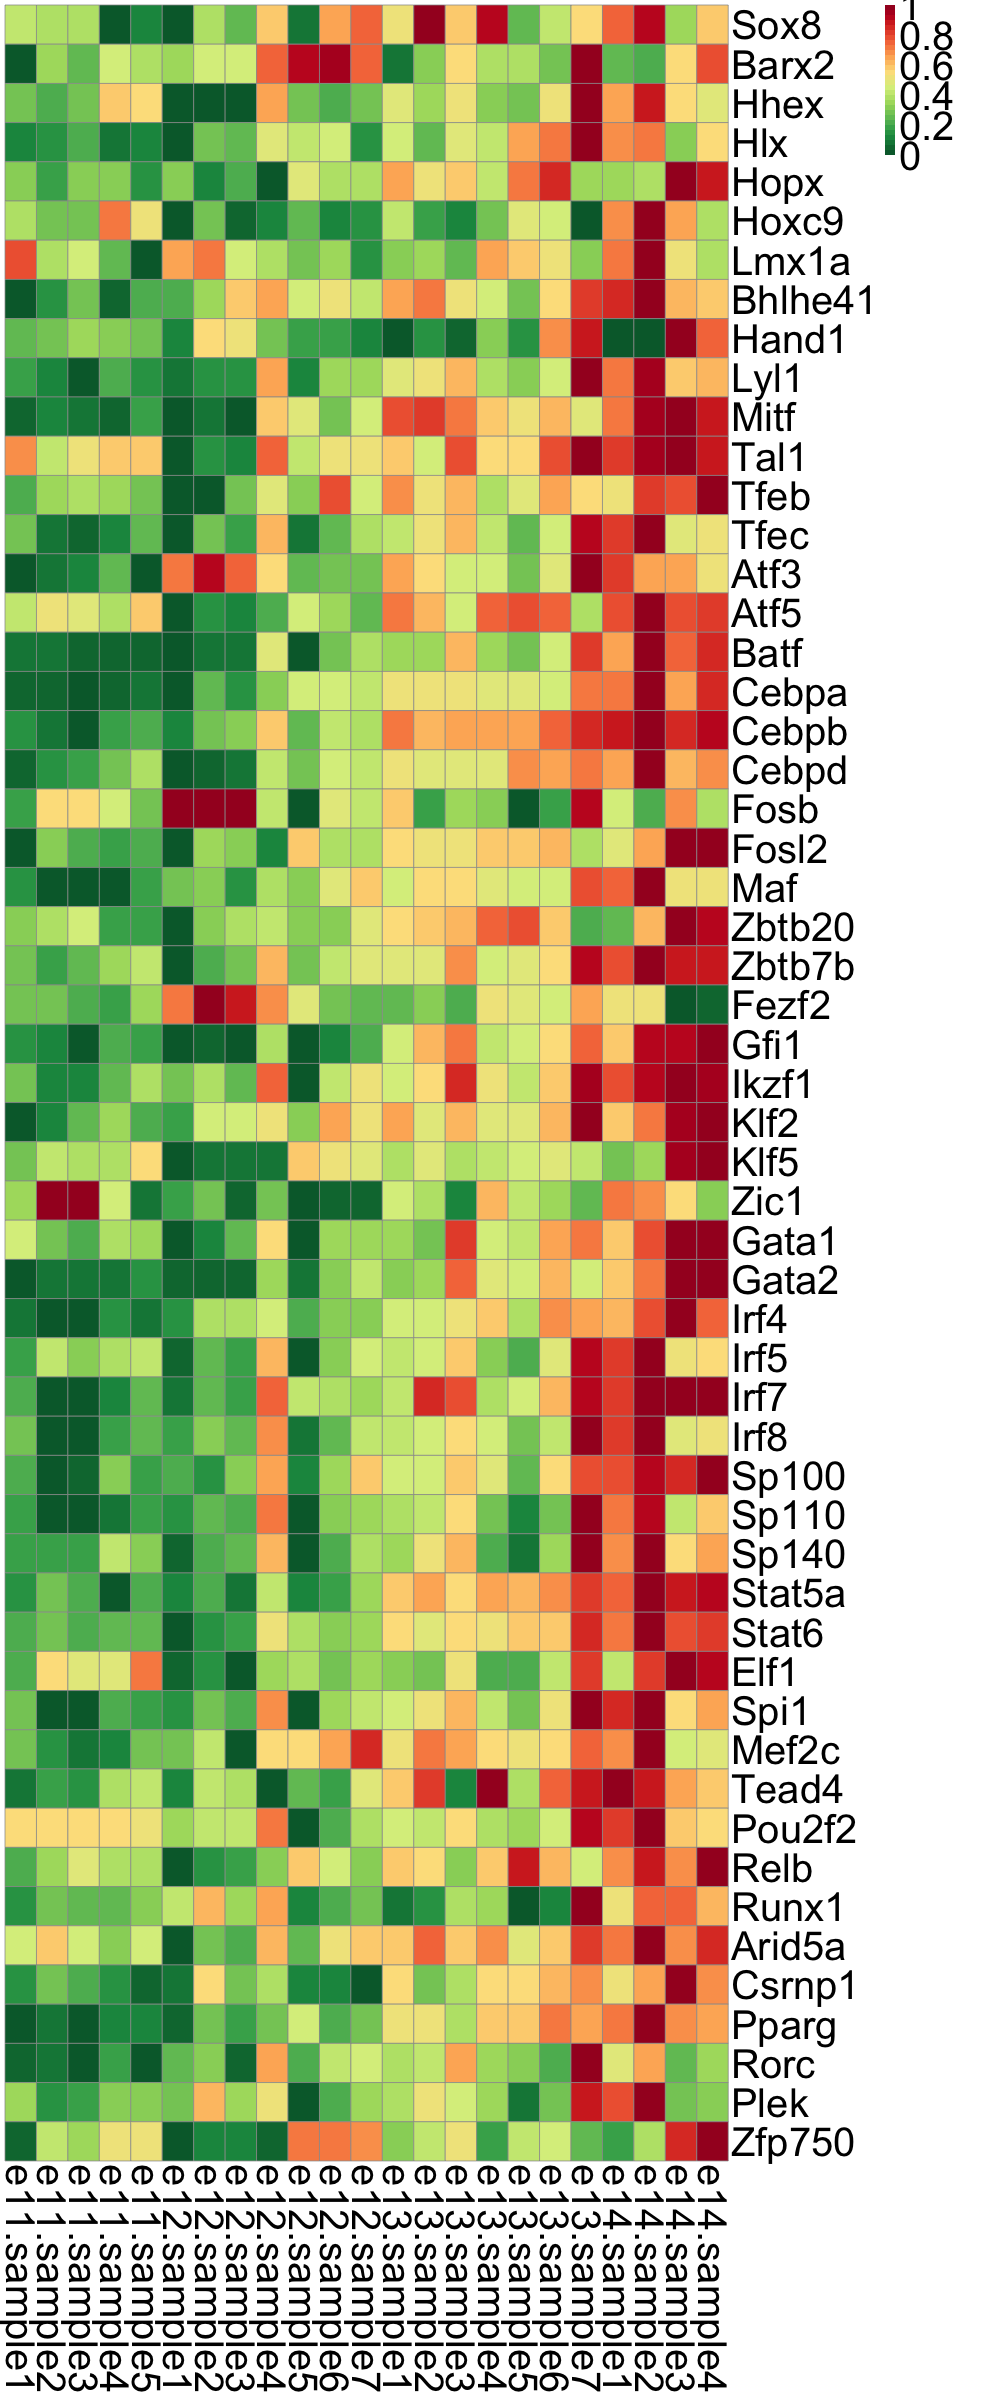

Data behind this chart, as committed beside it:
, e11.sample1, e11.sample2, e11.sample3, e11.sample4, e11.sample5, e12.sample1, e12.sample2, e12.sample3, e12.sample4, e12.sample5, e12.sample6, e12.sample7, e13.sample1, e13.sample2, e13.sample3, e13.sample4, e13.sample5, e13.sample6, e13.sample7, e14.sample1, e14.sample2, e14.sample3, e14.sample4
Sox8, 0.4289, 0.3948, 0.3797, 0, 0.1234, 0.02483, 0.3914, 0.2507, 0.5928, 0.08466, 0.661, 0.7408, 0.5041, 1, 0.5772, 0.9271, 0.2606, 0.4116, 0.5383, 0.7484, 0.9077, 0.3563, 0.5876
Barx2, 0, 0.3368, 0.2541, 0.4647, 0.3724, 0.347, 0.4634, 0.4493, 0.7611, 0.9224, 0.9575, 0.7614, 0.07942, 0.3025, 0.5629, 0.3667, 0.3673, 0.2684, 1, 0.2635, 0.2135, 0.5469, 0.769
Hhex, 0.2969, 0.2137, 0.292, 0.5687, 0.5639, 0.01918, 0, 0.03123, 0.6545, 0.2849, 0.2196, 0.2954, 0.4914, 0.3643, 0.5205, 0.3246, 0.2999, 0.5304, 1, 0.6428, 0.8956, 0.5474, 0.4774
Hlx, 0.1035, 0.1508, 0.2019, 0.0891, 0.1256, 0, 0.2962, 0.2625, 0.4839, 0.408, 0.4636, 0.1575, 0.456, 0.2529, 0.4968, 0.4319, 0.6548, 0.7132, 1, 0.6723, 0.7155, 0.3315, 0.5539
Hopx, 0.3114, 0.186, 0.3153, 0.3106, 0.1359, 0.3037, 0.1186, 0.2115, 0, 0.476, 0.386, 0.3992, 0.6581, 0.5147, 0.5716, 0.4088, 0.7241, 0.8374, 0.3502, 0.3336, 0.3734, 1, 0.8732
Hoxc9, 0.3684, 0.2719, 0.2679, 0.7296, 0.5083, 0.00212, 0.274, 0.04452, 0.1133, 0.2535, 0.1256, 0.1591, 0.4003, 0.1818, 0.1213, 0.2918, 0.4983, 0.4569, 0, 0.693, 1, 0.6489, 0.3978
Lmx1a, 0.7694, 0.3702, 0.4574, 0.2457, 0, 0.6481, 0.7123, 0.4368, 0.3759, 0.2748, 0.3436, 0.1486, 0.3303, 0.3456, 0.261, 0.6535, 0.5932, 0.5231, 0.3332, 0.7332, 1, 0.5016, 0.3948
Bhlhe41, 0, 0.1652, 0.2668, 0.053, 0.2093, 0.2083, 0.3616, 0.5676, 0.6651, 0.4399, 0.5005, 0.4125, 0.6512, 0.7235, 0.531, 0.4663, 0.2909, 0.5334, 0.8042, 0.8652, 1, 0.6231, 0.5862
Hand1, 0.2395, 0.2972, 0.3547, 0.3308, 0.2709, 0.1222, 0.5424, 0.52, 0.289, 0.1917, 0.1811, 0.1098, 0.007278, 0.144, 0.03796, 0.3091, 0.1665, 0.6721, 0.8745, 0, 0.03094, 1, 0.7578
Lyl1, 0.1957, 0.1096, 0, 0.221, 0.1423, 0.06968, 0.1406, 0.1584, 0.6528, 0.1065, 0.3607, 0.3646, 0.4704, 0.5102, 0.6329, 0.3818, 0.3296, 0.4598, 1, 0.7288, 0.9665, 0.5717, 0.6196
Mitf, 0.05894, 0.1055, 0.08576, 0.03656, 0.1938, 0, 0.07441, 0.02718, 0.5814, 0.4679, 0.2772, 0.4422, 0.7698, 0.8324, 0.7154, 0.5964, 0.5035, 0.6103, 0.4928, 0.7094, 0.9564, 1, 0.8698
Tal1, 0.6772, 0.4179, 0.5014, 0.5969, 0.5919, 0, 0.1506, 0.1046, 0.7474, 0.4089, 0.5053, 0.5028, 0.5958, 0.4398, 0.7992, 0.5402, 0.5657, 0.7754, 0.9864, 0.8206, 0.954, 1, 0.8877
Tfeb, 0.2153, 0.3598, 0.3726, 0.3572, 0.2759, 0.01845, 0, 0.2871, 0.4925, 0.3275, 0.7935, 0.4473, 0.6791, 0.505, 0.6125, 0.3985, 0.4689, 0.6485, 0.5392, 0.5311, 0.8205, 0.7731, 1
Tfec, 0.2917, 0.08456, 0.06073, 0.1296, 0.24, 0, 0.2927, 0.1848, 0.617, 0.09651, 0.2607, 0.3858, 0.4326, 0.5042, 0.6333, 0.4038, 0.2486, 0.4353, 0.9203, 0.8178, 1, 0.4905, 0.5302
Atf3, 0.03066, 0.0967, 0.1119, 0.2539, 0, 0.7049, 0.9211, 0.7444, 0.5481, 0.266, 0.2698, 0.2974, 0.6454, 0.5471, 0.4664, 0.4516, 0.2691, 0.4951, 1, 0.8125, 0.6545, 0.6378, 0.5083
Atf5, 0.4011, 0.5072, 0.4671, 0.3798, 0.5903, 0, 0.1539, 0.1072, 0.2251, 0.4375, 0.3375, 0.2486, 0.7233, 0.6009, 0.4356, 0.7346, 0.7901, 0.7554, 0.3856, 0.7674, 1, 0.7885, 0.8242
Batf, 0.07844, 0.0864, 0.05558, 0.04499, 0.06037, 0, 0.09261, 0.08045, 0.4953, 0.0252, 0.2865, 0.3823, 0.3526, 0.3566, 0.6316, 0.3367, 0.2837, 0.4485, 0.8068, 0.6554, 1, 0.7459, 0.8415
Cebpa, 0.03936, 0.04053, 0.01828, 0.05267, 0.07256, 0, 0.2533, 0.1542, 0.3196, 0.4497, 0.4372, 0.407, 0.5123, 0.5303, 0.5133, 0.4704, 0.4844, 0.4544, 0.7171, 0.7244, 1, 0.6502, 0.8515
Cebpb, 0.1352, 0.08703, 0, 0.1754, 0.22, 0.1015, 0.2776, 0.3322, 0.5797, 0.2613, 0.4204, 0.3907, 0.706, 0.6332, 0.6607, 0.6585, 0.6649, 0.7521, 0.8352, 0.8714, 1, 0.86, 0.9175
Cebpd, 0.04264, 0.137, 0.1701, 0.2911, 0.3671, 0, 0.04991, 0.07843, 0.427, 0.2853, 0.4553, 0.4222, 0.5085, 0.4763, 0.4675, 0.4885, 0.6846, 0.6397, 0.7197, 0.6384, 1, 0.6077, 0.6916
Fosb, 0.1773, 0.5361, 0.5641, 0.4357, 0.2893, 0.9947, 1, 0.9705, 0.4179, 0, 0.492, 0.4043, 0.5722, 0.1793, 0.3598, 0.3133, 0.02647, 0.1926, 0.9084, 0.4643, 0.2175, 0.6688, 0.3872
Fosl2, 0, 0.3049, 0.2082, 0.1701, 0.2149, 0.01032, 0.3631, 0.3257, 0.1255, 0.595, 0.3758, 0.3987, 0.5647, 0.5243, 0.5044, 0.5744, 0.5702, 0.612, 0.3761, 0.4777, 0.6545, 1, 0.9878
Maf, 0.1605, 0, 0.01041, 0.01715, 0.1681, 0.2982, 0.333, 0.155, 0.3845, 0.3147, 0.4911, 0.5976, 0.4644, 0.5468, 0.5519, 0.4823, 0.4473, 0.4334, 0.7817, 0.7494, 1, 0.5306, 0.5088
Zbtb20, 0.316, 0.3731, 0.4623, 0.1927, 0.1712, 0, 0.3227, 0.3696, 0.4111, 0.3011, 0.304, 0.4953, 0.5582, 0.5808, 0.6263, 0.7488, 0.7856, 0.5769, 0.2219, 0.2369, 0.624, 1, 0.9109
Zbtb7b, 0.2885, 0.1807, 0.2336, 0.3568, 0.4197, 0, 0.2136, 0.2767, 0.6079, 0.2727, 0.4007, 0.4798, 0.4941, 0.4939, 0.674, 0.4567, 0.4677, 0.5395, 0.9298, 0.7927, 1, 0.8793, 0.8786
Fezf2, 0.2867, 0.2707, 0.2177, 0.1881, 0.3566, 0.716, 1, 0.8769, 0.6935, 0.4963, 0.2728, 0.2502, 0.2451, 0.3294, 0.2327, 0.523, 0.4917, 0.4417, 0.6445, 0.5243, 0.5307, 0, 0.05805
Gfi1, 0.1647, 0.1264, 0.004954, 0.2108, 0.1743, 0, 0.03856, 0.02028, 0.399, 0.02552, 0.1308, 0.2226, 0.4531, 0.6021, 0.7292, 0.4154, 0.4354, 0.5594, 0.7594, 0.5902, 0.9068, 0.9243, 1
Ikzf1, 0.2959, 0.1278, 0.1163, 0.2367, 0.3903, 0.2932, 0.3745, 0.2558, 0.7602, 0, 0.4188, 0.531, 0.45, 0.5366, 0.8444, 0.5114, 0.4096, 0.5996, 0.9401, 0.7767, 0.9275, 1, 0.9463
Klf2, 0, 0.1324, 0.2464, 0.3627, 0.2242, 0.1969, 0.4425, 0.4638, 0.5286, 0.3258, 0.6339, 0.5071, 0.6633, 0.4921, 0.63, 0.4797, 0.4999, 0.6087, 0.9946, 0.5952, 0.7221, 0.9589, 1
Klf5, 0.2717, 0.4001, 0.3995, 0.3968, 0.5502, 0, 0.07964, 0.09602, 0.08834, 0.5713, 0.5083, 0.478, 0.3887, 0.4832, 0.3912, 0.4099, 0.446, 0.4981, 0.4326, 0.2915, 0.3504, 0.9631, 1
Zic1, 0.3581, 0.9806, 1, 0.4494, 0.08297, 0.1765, 0.2903, 0.04644, 0.2845, 0, 0.06265, 0.03847, 0.4567, 0.3898, 0.1029, 0.605, 0.4262, 0.3542, 0.2478, 0.7163, 0.6865, 0.5522, 0.3265
Gata1, 0.4631, 0.2966, 0.2211, 0.3787, 0.3386, 0, 0.109, 0.2583, 0.5461, 0.0158, 0.363, 0.3347, 0.3448, 0.2912, 0.8163, 0.4399, 0.4027, 0.6596, 0.7087, 0.5937, 0.7897, 1, 0.9814
Gata2, 0, 0.0792, 0.07652, 0.07607, 0.1573, 0.05087, 0.06311, 0.05759, 0.3585, 0.08588, 0.3124, 0.4045, 0.3022, 0.3522, 0.7554, 0.4728, 0.4379, 0.6121, 0.4624, 0.5948, 0.725, 1, 0.9796
Irf4, 0.09923, 0, 0.002074, 0.1349, 0.08472, 0.1495, 0.3877, 0.382, 0.4432, 0.2169, 0.3281, 0.3104, 0.4652, 0.4637, 0.501, 0.5746, 0.3912, 0.6878, 0.6454, 0.6033, 0.7882, 1, 0.7492
Irf5, 0.1918, 0.4032, 0.3331, 0.3728, 0.4016, 0.04999, 0.2371, 0.1875, 0.6136, 0, 0.3312, 0.4555, 0.4085, 0.4494, 0.5773, 0.3324, 0.2329, 0.4776, 0.9062, 0.8116, 1, 0.5231, 0.5627
Irf7, 0.2259, 0, 0.005519, 0.1175, 0.2419, 0.07526, 0.2403, 0.168, 0.7388, 0.4269, 0.3965, 0.3463, 0.4006, 0.837, 0.7718, 0.3812, 0.4645, 0.6063, 0.9173, 0.8083, 0.9737, 0.9677, 1
Irf8, 0.2919, 0.02955, 0, 0.1762, 0.2346, 0.1765, 0.3099, 0.2367, 0.6698, 0.0772, 0.2457, 0.402, 0.4159, 0.4537, 0.5552, 0.434, 0.2855, 0.4159, 0.976, 0.8207, 1, 0.4701, 0.517
Sp100, 0.2143, 0, 0.06542, 0.3276, 0.1754, 0.2013, 0.1657, 0.3191, 0.6664, 0.1289, 0.3434, 0.5749, 0.461, 0.4632, 0.5932, 0.4834, 0.259, 0.5468, 0.7964, 0.7711, 0.9112, 0.8365, 1
Sp110, 0.1714, 0.01788, 0, 0.08214, 0.1891, 0.1447, 0.2343, 0.2175, 0.7106, 0.0189, 0.3048, 0.3492, 0.3669, 0.4198, 0.5604, 0.2933, 0.1302, 0.294, 1, 0.7167, 0.9323, 0.4261, 0.5915
Sp140, 0.1723, 0.1817, 0.1776, 0.4119, 0.3309, 0.03353, 0.2164, 0.2335, 0.6283, 0, 0.221, 0.3864, 0.3599, 0.5097, 0.6237, 0.2123, 0.09764, 0.3383, 1, 0.6761, 0.9977, 0.5501, 0.6475
Stat5a, 0.1592, 0.297, 0.226, 0, 0.2015, 0.1097, 0.2262, 0.09051, 0.4119, 0.106, 0.1876, 0.3598, 0.5768, 0.6643, 0.5429, 0.6574, 0.6102, 0.6804, 0.8107, 0.738, 1, 0.8699, 0.9299
Stat6, 0.2193, 0.2891, 0.2244, 0.2334, 0.2424, 0, 0.1571, 0.1776, 0.5067, 0.3833, 0.3168, 0.3342, 0.5469, 0.4937, 0.5596, 0.5255, 0.589, 0.5983, 0.8565, 0.7273, 1, 0.7968, 0.8001
Elf1, 0.2132, 0.5356, 0.4715, 0.4783, 0.7256, 0.05924, 0.1356, 0, 0.3359, 0.3721, 0.2966, 0.3475, 0.3231, 0.2793, 0.5079, 0.2323, 0.2123, 0.4151, 0.8217, 0.4239, 0.8091, 1, 0.9248
Spi1, 0.2726, 0.004348, 0, 0.2288, 0.188, 0.1534, 0.2887, 0.224, 0.6917, 0.02945, 0.3561, 0.4226, 0.451, 0.5023, 0.6132, 0.4062, 0.2679, 0.5166, 0.9688, 0.8462, 1, 0.5455, 0.6497
Mef2c, 0.2977, 0.1484, 0.09604, 0.13, 0.2975, 0.2716, 0.4312, 0, 0.5413, 0.5607, 0.6575, 0.8395, 0.5108, 0.7086, 0.6372, 0.5504, 0.5126, 0.5377, 0.7643, 0.6825, 1, 0.4535, 0.4943
Tead4, 0.0952, 0.1819, 0.1548, 0.3808, 0.4194, 0.1002, 0.4261, 0.3879, 0, 0.2411, 0.1738, 0.4775, 0.5779, 0.8055, 0.1279, 1, 0.3805, 0.7582, 0.8722, 0.9869, 0.8749, 0.6471, 0.5792
Pou2f2, 0.5649, 0.5554, 0.5645, 0.5502, 0.5259, 0.3526, 0.4215, 0.4063, 0.708, 0, 0.2222, 0.3973, 0.4659, 0.424, 0.5363, 0.3884, 0.3398, 0.4375, 0.9165, 0.8034, 1, 0.5765, 0.5579
Relb, 0.2204, 0.3508, 0.4783, 0.3912, 0.3837, 0, 0.1543, 0.1728, 0.3181, 0.5833, 0.4657, 0.3154, 0.5708, 0.5659, 0.3199, 0.595, 0.8965, 0.6088, 0.4338, 0.6703, 0.8912, 0.6826, 1
Runx1, 0.1614, 0.2802, 0.251, 0.2452, 0.3029, 0.4267, 0.6131, 0.3537, 0.6409, 0.1076, 0.211, 0.2777, 0.08993, 0.1428, 0.3751, 0.3383, 0, 0.1187, 1, 0.503, 0.739, 0.7441, 0.6205
Arid5a, 0.4526, 0.5821, 0.4465, 0.3014, 0.4403, 0, 0.2774, 0.2218, 0.6232, 0.2385, 0.5115, 0.5978, 0.5869, 0.7386, 0.586, 0.6721, 0.4815, 0.567, 0.8304, 0.7228, 1, 0.6991, 0.8338
Csrnp1, 0.1475, 0.2765, 0.2253, 0.1453, 0.05406, 0.09789, 0.5502, 0.2683, 0.3696, 0.1158, 0.1216, 0, 0.5475, 0.2706, 0.3815, 0.5562, 0.5359, 0.6019, 0.6877, 0.5216, 0.6451, 1, 0.6939
Pparg, 0, 0.08843, 0.02903, 0.1107, 0.1281, 0.06049, 0.2736, 0.1994, 0.2724, 0.4593, 0.2318, 0.2831, 0.5003, 0.5023, 0.3886, 0.5993, 0.5963, 0.7112, 0.6584, 0.7262, 1, 0.687, 0.6435
Rorc, 0.03622, 0.07631, 0, 0.18, 0.02565, 0.2581, 0.3078, 0.04556, 0.658, 0.2277, 0.4149, 0.4504, 0.3827, 0.4158, 0.6454, 0.3549, 0.3135, 0.2235, 1, 0.4687, 0.6488, 0.2518, 0.3554
Plek, 0.3656, 0.1498, 0.1675, 0.327, 0.3211, 0.2996, 0.6174, 0.3401, 0.5289, 0, 0.2057, 0.3535, 0.3977, 0.525, 0.436, 0.3643, 0.0788, 0.2962, 0.8668, 0.788, 1, 0.2924, 0.3204
Zfp750, 0.06124, 0.4222, 0.3612, 0.5261, 0.5179, 0, 0.108, 0.1318, 0.05171, 0.7162, 0.7054, 0.6877, 0.3205, 0.4089, 0.5136, 0.1789, 0.4295, 0.4415, 0.2403, 0.1763, 0.3945, 0.8399, 1
